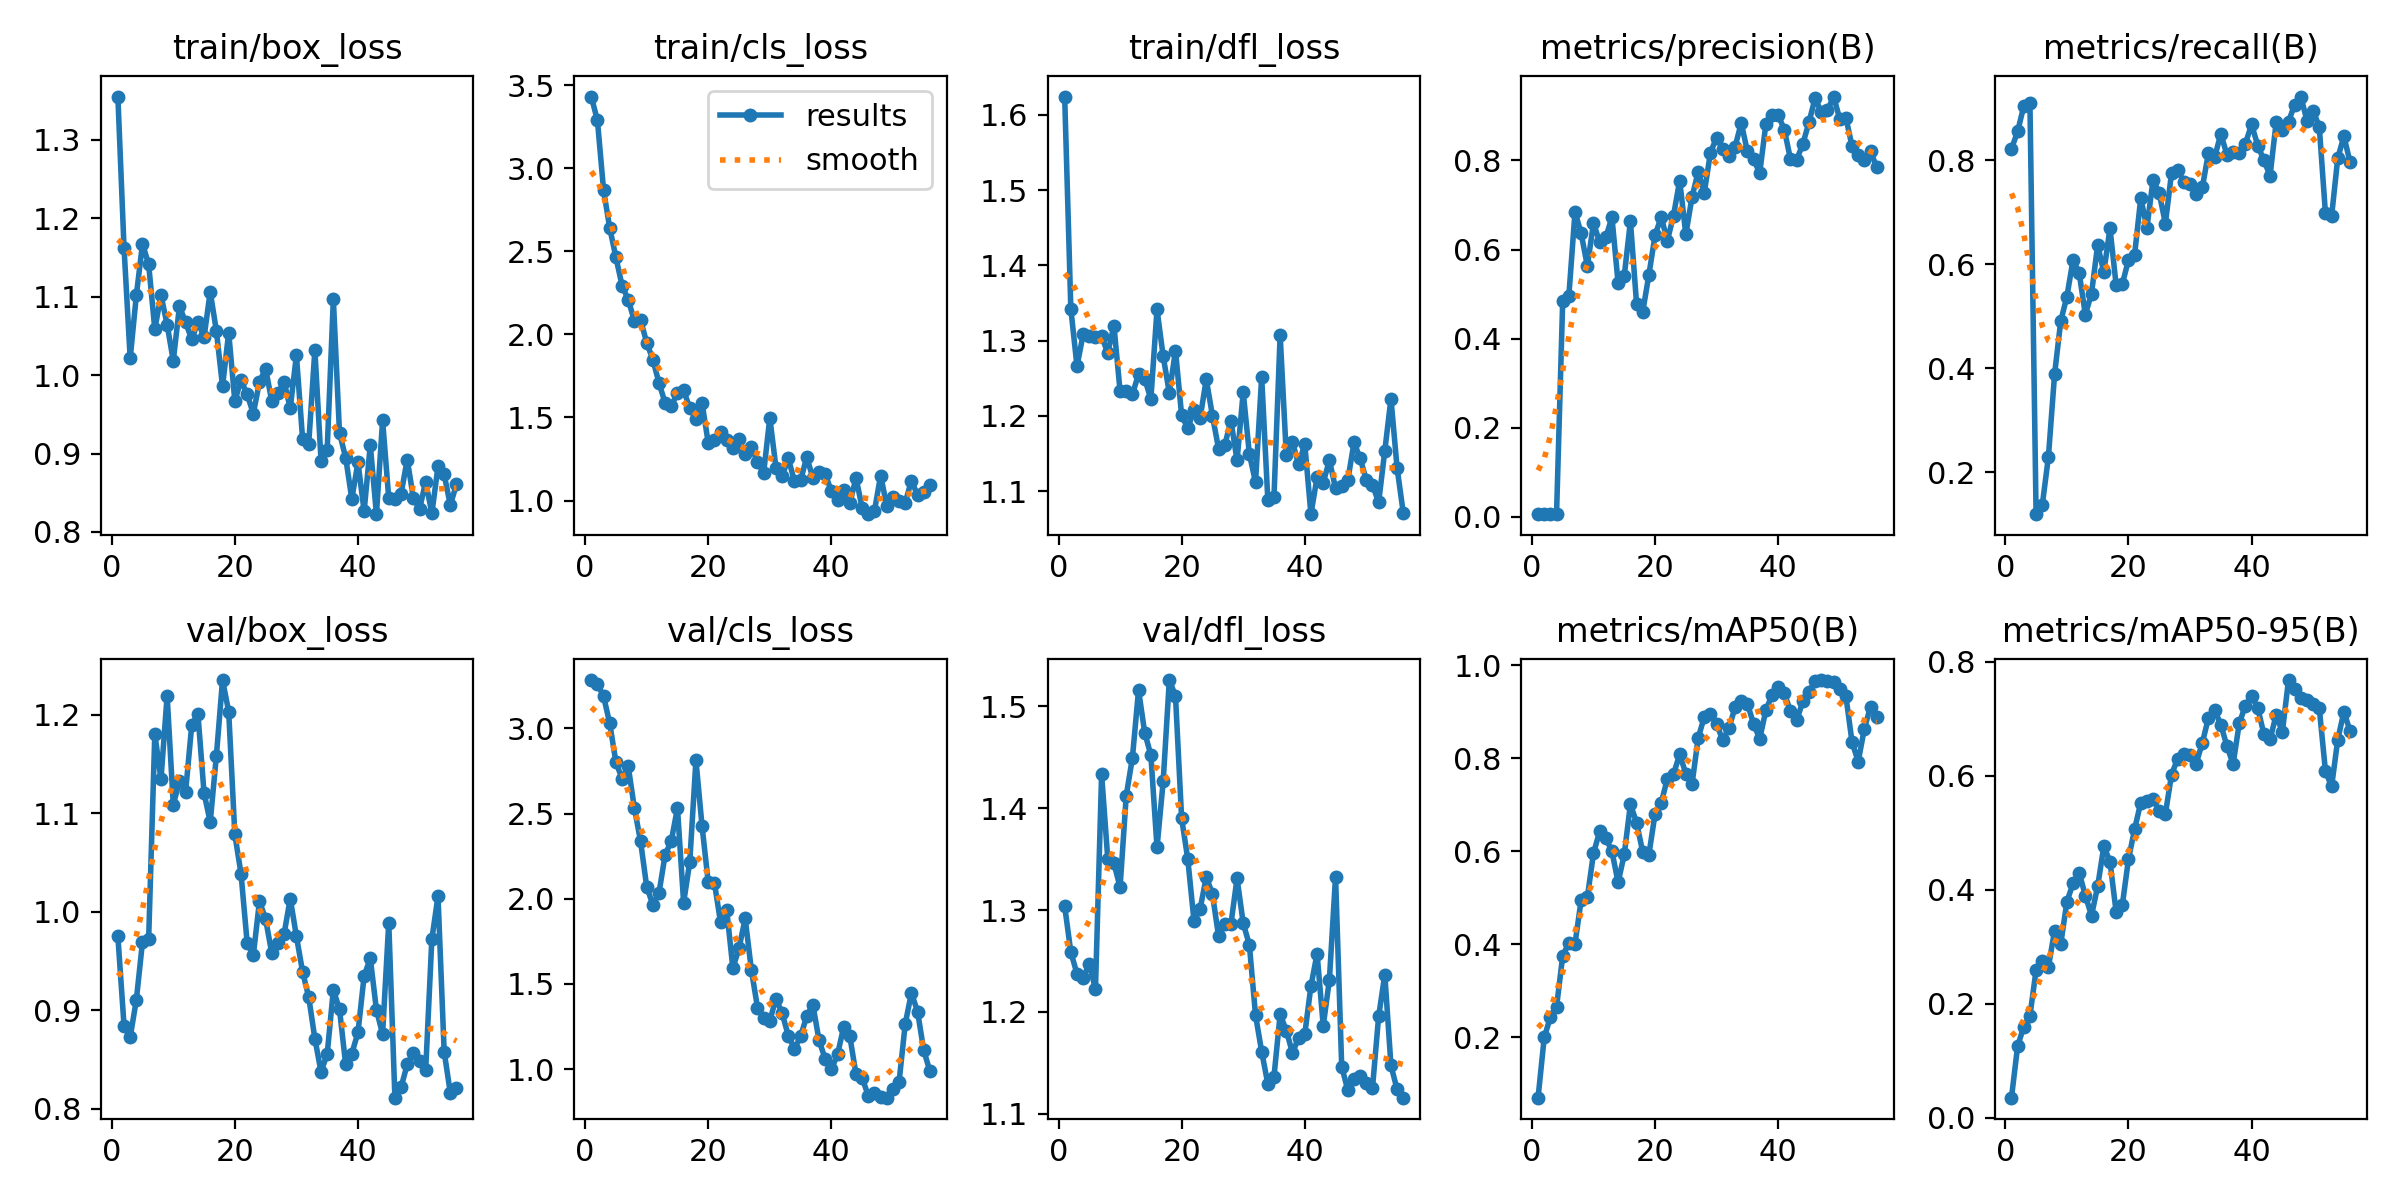

Source data for this figure (header and first rows):
epoch, time, train/box_loss, train/cls_loss, train/dfl_loss, metrics/precision(B), metrics/recall(B), metrics/mAP50(B), metrics/mAP50-95(B), val/box_loss, val/cls_loss, val/dfl_loss, lr/pg0, lr/pg1, lr/pg2
1, 2.789, 1.355, 3.431, 1.624, 0.00587, 0.8223, 0.07032, 0.03562, 0.9751, 3.285, 1.304, 6.25e-05, 6.25e-05, 6.25e-05
2, 3.735, 1.162, 3.288, 1.342, 0.0061, 0.8558, 0.1997, 0.126, 0.8845, 3.262, 1.259, 0.0001374, 0.0001374, 0.0001374
3, 4.669, 1.022, 2.867, 1.266, 0.00647, 0.9045, 0.2435, 0.1603, 0.8727, 3.189, 1.237, 0.0002121, 0.0002121, 0.0002121
4, 5.656, 1.102, 2.64, 1.308, 0.00651, 0.9096, 0.2652, 0.1793, 0.9106, 3.029, 1.234, 0.0002866, 0.0002866, 0.0002866
5, 6.592, 1.167, 2.464, 1.306, 0.484, 0.1192, 0.3749, 0.2594, 0.9694, 2.803, 1.247, 0.0003611, 0.0003611, 0.0003611
6, 7.497, 1.141, 2.294, 1.305, 0.4962, 0.1364, 0.4031, 0.2756, 0.9726, 2.706, 1.222, 0.0004353, 0.0004353, 0.0004353
7, 8.39, 1.058, 2.208, 1.306, 0.6844, 0.2294, 0.4012, 0.2646, 1.18, 2.779, 1.433, 0.0005095, 0.0005095, 0.0005095
8, 9.288, 1.102, 2.083, 1.284, 0.6361, 0.3882, 0.4952, 0.3284, 1.134, 2.533, 1.35, 0.0005834, 0.0005834, 0.0005834
9, 10.19, 1.064, 2.087, 1.32, 0.5631, 0.4907, 0.5007, 0.3046, 1.219, 2.339, 1.346, 0.0006573, 0.0006573, 0.0006573
10, 11.11, 1.018, 1.951, 1.233, 0.6588, 0.5379, 0.5953, 0.379, 1.109, 2.072, 1.322, 0.0007309, 0.0007309, 0.0007309
11, 12.02, 1.088, 1.848, 1.233, 0.6173, 0.6087, 0.6424, 0.4111, 1.132, 1.965, 1.412, 0.0008045, 0.0008045, 0.0008045
12, 12.93, 1.067, 1.709, 1.229, 0.627, 0.5833, 0.6285, 0.4297, 1.122, 2.035, 1.449, 0.0008778, 0.0008778, 0.0008778
13, 13.82, 1.045, 1.587, 1.256, 0.6725, 0.5033, 0.5994, 0.3899, 1.19, 2.259, 1.516, 0.0009511, 0.0009511, 0.0009511
14, 14.72, 1.068, 1.57, 1.249, 0.5244, 0.5439, 0.5329, 0.3548, 1.201, 2.34, 1.474, 0.001024, 0.001024, 0.001024
15, 15.59, 1.048, 1.648, 1.222, 0.5411, 0.6375, 0.593, 0.4062, 1.12, 2.533, 1.452, 0.001097, 0.001097, 0.001097
16, 16.5, 1.106, 1.663, 1.341, 0.6634, 0.5847, 0.7007, 0.476, 1.091, 1.977, 1.361, 0.00117, 0.00117, 0.00117
17, 17.41, 1.056, 1.557, 1.279, 0.4779, 0.6694, 0.6615, 0.4496, 1.158, 2.216, 1.426, 0.00123, 0.00123, 0.00123
18, 18.31, 0.9857, 1.493, 1.231, 0.4602, 0.5604, 0.598, 0.3611, 1.235, 2.814, 1.526, 0.001229, 0.001229, 0.001229
19, 19.29, 1.054, 1.586, 1.287, 0.5432, 0.562, 0.5927, 0.3728, 1.203, 2.424, 1.51, 0.001228, 0.001228, 0.001228
20, 20.2, 0.9669, 1.346, 1.201, 0.6319, 0.608, 0.68, 0.4533, 1.078, 2.096, 1.39, 0.001226, 0.001226, 0.001226
21, 21.1, 0.9935, 1.367, 1.184, 0.673, 0.6185, 0.7036, 0.5063, 1.039, 2.094, 1.35, 0.001225, 0.001225, 0.001225
22, 22.01, 0.9755, 1.414, 1.208, 0.6197, 0.7277, 0.7557, 0.553, 0.9685, 1.862, 1.29, 0.001224, 0.001224, 0.001224
23, 22.89, 0.9508, 1.362, 1.197, 0.6762, 0.6704, 0.7654, 0.555, 0.9557, 1.934, 1.301, 0.001223, 0.001223, 0.001223
24, 23.81, 0.9914, 1.314, 1.249, 0.7547, 0.7631, 0.8079, 0.5595, 1.011, 1.592, 1.332, 0.001222, 0.001222, 0.001222
25, 24.72, 1.008, 1.369, 1.2, 0.6341, 0.7371, 0.7666, 0.5373, 0.9924, 1.71, 1.316, 0.00122, 0.00122, 0.00122
26, 25.61, 0.9667, 1.281, 1.156, 0.7173, 0.6786, 0.7435, 0.533, 0.9578, 1.885, 1.274, 0.001219, 0.001219, 0.001219
27, 26.5, 0.9772, 1.32, 1.161, 0.7743, 0.776, 0.8426, 0.6019, 0.9686, 1.583, 1.286, 0.001218, 0.001218, 0.001218
28, 27.41, 0.9914, 1.233, 1.194, 0.7277, 0.7822, 0.8887, 0.6301, 0.9775, 1.361, 1.286, 0.001217, 0.001217, 0.001217
29, 28.29, 0.9578, 1.166, 1.141, 0.8176, 0.7581, 0.8944, 0.6382, 1.013, 1.302, 1.331, 0.001215, 0.001215, 0.001215
30, 29.2, 1.025, 1.498, 1.232, 0.8515, 0.7537, 0.873, 0.6365, 0.9751, 1.284, 1.287, 0.001214, 0.001214, 0.001214
31, 30.09, 0.9191, 1.198, 1.15, 0.8265, 0.7349, 0.8382, 0.6214, 0.9392, 1.413, 1.266, 0.001213, 0.001213, 0.001213
32, 30.98, 0.9128, 1.146, 1.112, 0.8094, 0.7481, 0.8647, 0.6574, 0.9133, 1.328, 1.197, 0.001212, 0.001212, 0.001212
33, 31.87, 1.032, 1.254, 1.252, 0.8305, 0.8147, 0.909, 0.7017, 0.8711, 1.196, 1.161, 0.00121, 0.00121, 0.00121
34, 32.85, 0.8911, 1.117, 1.088, 0.8841, 0.8059, 0.9234, 0.7154, 0.8375, 1.119, 1.129, 0.001209, 0.001209, 0.001209
35, 33.76, 0.9049, 1.121, 1.093, 0.8206, 0.8511, 0.9171, 0.6895, 0.8556, 1.191, 1.136, 0.001208, 0.001208, 0.001208
36, 34.67, 1.097, 1.262, 1.308, 0.8029, 0.8111, 0.8739, 0.6521, 0.9206, 1.311, 1.198, 0.001207, 0.001207, 0.001207
37, 35.57, 0.9262, 1.135, 1.148, 0.7716, 0.8154, 0.8414, 0.6202, 0.901, 1.377, 1.182, 0.001205, 0.001205, 0.001205
38, 36.48, 0.8949, 1.171, 1.165, 0.8812, 0.8137, 0.9027, 0.6918, 0.845, 1.168, 1.16, 0.001204, 0.001204, 0.001204
39, 37.39, 0.8422, 1.159, 1.136, 0.9013, 0.8321, 0.9355, 0.723, 0.856, 1.059, 1.174, 0.001203, 0.001203, 0.001203
40, 38.28, 0.889, 1.056, 1.163, 0.9021, 0.8695, 0.9537, 0.7397, 0.8775, 0.999, 1.178, 0.001202, 0.001202, 0.001202
41, 39.17, 0.8264, 1.006, 1.069, 0.869, 0.8287, 0.9392, 0.7187, 0.9348, 1.085, 1.225, 0.0012, 0.0012, 0.0012
42, 40.09, 0.9105, 1.062, 1.119, 0.8028, 0.8007, 0.9006, 0.6731, 0.9527, 1.247, 1.257, 0.001199, 0.001199, 0.001199
43, 40.99, 0.8227, 0.9826, 1.111, 0.8016, 0.7705, 0.8809, 0.6638, 0.9003, 1.191, 1.186, 0.001198, 0.001198, 0.001198
44, 41.88, 0.9423, 1.138, 1.141, 0.8366, 0.874, 0.9217, 0.7066, 0.8759, 0.9697, 1.232, 0.001197, 0.001197, 0.001197
45, 42.79, 0.8428, 0.9557, 1.104, 0.8856, 0.8589, 0.9416, 0.6765, 0.9889, 0.9479, 1.333, 0.001196, 0.001196, 0.001196
46, 43.7, 0.8417, 0.9182, 1.107, 0.94, 0.8745, 0.9662, 0.7677, 0.8113, 0.8425, 1.146, 0.001194, 0.001194, 0.001194
47, 44.7, 0.8484, 0.9378, 1.115, 0.9083, 0.9076, 0.9677, 0.7515, 0.8219, 0.8583, 1.123, 0.001193, 0.001193, 0.001193
48, 45.6, 0.8923, 1.151, 1.165, 0.9123, 0.923, 0.9649, 0.7358, 0.845, 0.8365, 1.134, 0.001192, 0.001192, 0.001192
49, 46.52, 0.8434, 0.9702, 1.144, 0.9435, 0.8766, 0.9644, 0.7331, 0.8568, 0.8317, 1.137, 0.001191, 0.001191, 0.001191
50, 47.42, 0.8291, 1.019, 1.115, 0.8935, 0.8961, 0.9489, 0.7265, 0.8481, 0.8811, 1.131, 0.001189, 0.001189, 0.001189
51, 48.34, 0.8643, 0.9996, 1.108, 0.8964, 0.8642, 0.9331, 0.7181, 0.8395, 0.9251, 1.125, 0.001188, 0.001188, 0.001188
52, 49.26, 0.8236, 0.9881, 1.085, 0.8316, 0.6982, 0.8344, 0.6082, 0.972, 1.265, 1.196, 0.001187, 0.001187, 0.001187
53, 50.16, 0.8836, 1.119, 1.154, 0.8115, 0.6929, 0.7925, 0.5811, 1.016, 1.446, 1.237, 0.001186, 0.001186, 0.001186
54, 51.06, 0.8733, 1.033, 1.223, 0.8001, 0.8045, 0.8632, 0.6634, 0.858, 1.338, 1.147, 0.001184, 0.001184, 0.001184
55, 51.95, 0.8344, 1.052, 1.131, 0.821, 0.8468, 0.9103, 0.7122, 0.8161, 1.111, 1.124, 0.001183, 0.001183, 0.001183
56, 52.85, 0.8607, 1.093, 1.071, 0.7846, 0.7963, 0.8882, 0.678, 0.8215, 0.9878, 1.116, 0.001182, 0.001182, 0.001182
